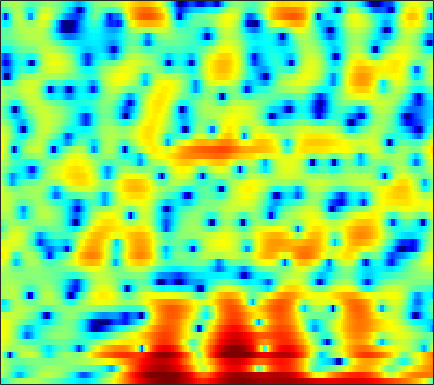

The data file committed next to this chart (first rows):
-4.995, -3.9905, -2.7605, -1.7167, -1.0437, -0.29545, 0.31613, 0.68039, 1.0633, 1.3567, 1.5678, 1.6835, 1.7795, 1.8133, 1.7837, 1.6935, 1.5528, 1.3981, 1.1723, 0.89179, 0.5467, 0.25066, -0.17623, -0.62217
2.076, 1.432, 0.4654, -0.6753, -1.67, -3.227, -5.052, -6.504, -8.063, -8.228, -6.862, -5.444, -3.629, -2.099, -1.142, -0.0939, 0.7209, 1.204, 1.692, 2.025, 2.226, 2.296, 2.29, 2.176
2.717, 2.041, 1.099, 0.1152, -0.6323, -1.61, -2.496, -3.045, -3.53, -3.656, -3.445, -3.109, -2.518, -1.867, -1.387, -0.7842, -0.262, 0.07694, 0.458, 0.7583, 0.981, 1.101, 1.202, 1.234
2.868, 2.079, 1.083, 0.2143, -0.3211, -0.8233, -1.103, -1.184, -1.152, -1.016, -0.8198, -0.6639, -0.459, -0.2806, -0.1767, -0.09519, -0.07186, -0.09236, -0.1454, -0.2133, -0.2804, -0.3158, -0.3325, -0.3029
3.205, 0.9691, -3.111, -10.02, -19.13, -9.716, -4.327, -2, 0.05427, 1.403, 2.275, 2.691, 2.99, 3.033, 2.895, 2.471, 1.766, 1.045, -0.1964, -1.757, -3.568, -4.854, -5.698, -4.987
4.097, 3.284, 2.255, 1.436, 1.027, 0.7986, 0.8604, 1.013, 1.243, 1.444, 1.55, 1.549, 1.429, 1.178, 0.8952, 0.366, -0.3575, -1.047, -2.196, -3.58, -5.088, -6.057, -6.604, -6.005
4.154, 3.846, 3.365, 2.83, 2.399, 1.803, 1.185, 0.7083, 0.06104, -0.5702, -1.149, -1.52, -1.911, -2.158, -2.246, -2.279, -2.249, -2.223, -2.194, -2.159, -2.105, -2.037, -1.92, -1.722
4.859, 4.632, 4.168, 3.515, 2.898, 1.889, 0.6342, -0.4974, -2.327, -4.608, -7.402, -9.704, -11.76, -10.72, -8.918, -6.695, -4.968, -3.957, -2.899, -2.087, -1.441, -1.028, -0.5792, -0.2051
5.141, 4.899, 4.425, 3.786, 3.187, 2.212, 1.02, -0.02584, -1.648, -3.534, -5.531, -6.894, -7.981, -7.813, -7.115, -5.982, -4.961, -4.325, -3.621, -3.048, -2.551, -2.203, -1.742, -1.276
4.822, 4.572, 4.177, 3.724, 3.339, 2.761, 2.113, 1.586, 0.8317, 0.03845, -0.7315, -1.264, -1.91, -2.497, -2.907, -3.456, -4.063, -4.59, -5.37, -6.166, -6.757, -6.838, -6.342, -5.311
3.428, 3.123, 2.833, 2.672, 2.613, 2.563, 2.487, 2.388, 2.189, 1.896, 1.508, 1.16, 0.6156, -0.04381, -0.6415, -1.617, -2.869, -4.086, -6.259, -9.505, -15.06, -21.37, -15.23, -9.414
-2.744, -3.879, -3.733, -2.22, -0.9665, 0.4196, 1.378, 1.849, 2.215, 2.329, 2.215, 2.026, 1.688, 1.283, 0.9488, 0.4415, -0.1242, -0.5885, -1.253, -1.867, -2.349, -2.501, -2.339, -1.824
-4.741, -6.304, -5.706, -3.228, -1.553, 0.08241, 1.078, 1.472, 1.578, 1.302, 0.7359, 0.1896, -0.5354, -0.9946, -1.056, -0.7663, -0.2385, 0.195, 0.7089, 1.114, 1.398, 1.533, 1.615, 1.577
1.274, 1.344, 1.537, 1.808, 2.014, 2.176, 2.106, 1.848, 1.112, -0.1764, -2.16, -4.4, -9.323, -21.82, -15.77, -7.438, -3.509, -1.62, 0.1042, 1.205, 1.901, 2.195, 2.307, 2.102
1.174, 1.558, 1.918, 2.115, 2.164, 2.099, 1.855, 1.544, 0.9548, 0.1311, -0.892, -1.716, -2.716, -3.272, -3.204, -2.556, -1.571, -0.8315, 0.03287, 0.6766, 1.059, 1.184, 1.145, 0.856
0.7068, 1.008, 1.28, 1.423, 1.451, 1.396, 1.253, 1.093, 0.8408, 0.5463, 0.2297, 0.01786, -0.1996, -0.3201, -0.3316, -0.2489, -0.09548, 0.04289, 0.2131, 0.3382, 0.3771, 0.3296, 0.1575, -0.1397
1.105, 1.162, 1.146, 1.051, 0.9402, 0.7606, 0.577, 0.4527, 0.308, 0.2251, 0.1887, 0.1752, 0.1809, 0.2037, 0.2202, 0.2421, 0.2464, 0.2342, 0.1865, 0.1019, -0.009822, -0.1175, -0.3003, -0.5245
2.31, 2.056, 1.569, 0.9417, 0.4144, -0.2771, -0.8363, -1.077, -1.149, -0.9262, -0.5379, -0.2314, 0.1242, 0.3866, 0.5055, 0.5525, 0.4885, 0.3745, 0.1722, -0.1032, -0.3899, -0.5796, -0.7882, -0.9278
4.609, 4.042, 2.956, 1.382, -0.1887, -2.941, -6.339, -8.083, -6.629, -3.75, -1.534, -0.3512, 0.7129, 1.298, 1.484, 1.448, 1.136, 0.7442, 0.0482, -0.783, -1.661, -2.253, -2.774, -2.858
6.021, 5.548, 4.6, 3.231, 1.871, -0.3681, -2.757, -3.772, -3.244, -1.458, 0.08757, 0.8957, 1.543, 1.719, 1.583, 1.073, 0.2132, -0.6728, -2.249, -4.303, -7.186, -10.19, -14.9, -13.86
4.709, 4.654, 4.419, 4.031, 3.65, 3.093, 2.571, 2.269, 2.021, 1.812, 1.606, 1.379, 0.8565, 0.07233, -0.6974, -1.955, -3.424, -4.592, -6.2, -7.752, -9.345, -10.56, -11.68, -11.34
2.728, 3.109, 3.522, 3.808, 3.939, 3.999, 3.917, 3.752, 3.465, 2.994, 2.342, 1.69, 0.5211, -1.048, -2.592, -5.198, -8.636, -11.61, -14.22, -12.82, -10.52, -9.2, -7.954, -7.022
-1.192, 0.03825, 1.437, 2.494, 3.078, 3.594, 3.862, 3.886, 3.711, 3.358, 2.749, 2.132, 1.081, -0.3101, -1.625, -3.779, -6.401, -8.357, -9.868, -8.9, -7.061, -5.837, -4.534, -3.658
-5.178, -2.833, -0.6657, 0.8078, 1.555, 2.194, 2.512, 2.614, 2.537, 2.306, 1.954, 1.631, 1.132, 0.553, 0.0941, -0.5617, -1.156, -1.499, -1.744, -1.776, -1.591, -1.388, -1.112, -0.9229
-1.699, -0.8698, 0.05221, 0.6952, 0.9753, 1.097, 0.9118, 0.6642, 0.2387, -0.2234, -0.4963, -0.5675, -0.4845, -0.2488, -0.03237, 0.2402, 0.4795, 0.6073, 0.7763, 0.8818, 0.9501, 0.9599, 0.875, 0.7045
1.355, 1.555, 1.688, 1.567, 1.287, 0.6058, -0.4894, -1.69, -3.712, -6.13, -7.745, -7.251, -5.08, -2.884, -1.553, -0.1769, 0.7997, 1.323, 1.794, 2.072, 2.158, 2.119, 1.931, 1.597
2.71, 2.758, 2.622, 2.24, 1.76, 0.8021, -0.5536, -1.951, -4.418, -7.67, -10.25, -9.341, -6.104, -3.32, -1.744, -0.2129, 0.8329, 1.387, 1.823, 1.996, 1.944, 1.78, 1.445, 0.9685
2.93, 2.917, 2.723, 2.367, 1.993, 1.375, 0.6417, 0.06543, -0.7242, -1.334, -1.633, -1.575, -1.169, -0.5624, -0.07718, 0.4983, 0.9108, 1.072, 1.116, 0.9019, 0.4606, -0.01912, -0.827, -1.731
3.141, 2.952, 2.598, 2.171, 1.833, 1.413, 1.022, 0.8144, 0.5767, 0.4734, 0.4633, 0.5305, 0.695, 0.8884, 1.026, 1.161, 1.2, 1.1, 0.8176, 0.2564, -0.648, -1.616, -3.416, -5.903
3.222, 2.618, 1.707, 0.7534, 0.1324, -0.4583, -0.6855, -0.6365, -0.3549, -0.01794, 0.3265, 0.5535, 0.8037, 1.036, 1.181, 1.323, 1.401, 1.405, 1.235, 0.8567, 0.166, -0.6005, -2.047, -4.068
2.169, 0.8781, -1.383, -4.388, -7.053, -9.557, -8.186, -6.333, -4.29, -2.974, -2.19, -1.857, -1.625, -1.484, -1.331, -0.9908, -0.5197, -0.09322, 0.4266, 0.8322, 1.063, 1.118, 1.056, 0.9134
1.325, -0.02906, -2.36, -5.353, -7.903, -10.26, -9.403, -7.824, -6.263, -5.436, -5.343, -5.719, -6.749, -8.269, -9.174, -8.736, -6.581, -4.823, -2.71, -1.093, 0.1296, 0.8308, 1.565, 2.154
1.974, 1.129, -0.1396, -1.441, -2.337, -3.29, -3.867, -4.174, -4.475, -4.902, -5.674, -6.607, -8.589, -11.81, -14.79, -14.4, -9.71, -6.817, -4.088, -2.124, -0.7011, 0.121, 0.9997, 1.719
3.099, 2.389, 1.304, 0.1784, -0.6445, -1.61, -2.31, -2.734, -3.046, -3.284, -3.513, -3.726, -4.069, -4.302, -4.338, -4.017, -3.314, -2.651, -1.755, -1.011, -0.4624, -0.1467, 0.1699, 0.455
4.632, 3.658, 2.072, 0.1776, -1.35, -3.264, -4.43, -4.423, -3.693, -2.654, -1.701, -1.119, -0.476, 0.02145, 0.3143, 0.6347, 0.8934, 0.9599, 0.9352, 0.6491, 0.07348, -0.5804, -1.681, -2.808
5.783, 4.57, 2.462, -0.4632, -3.486, -9.843, -23.03, -12.74, -6.35, -3.144, -1.101, -0.001242, 1.128, 1.932, 2.401, 2.816, 2.975, 2.931, 2.539, 1.741, 0.3804, -1.175, -4.28, -9.794
5.395, 4.408, 2.815, 0.9759, -0.4849, -2.273, -3.478, -3.718, -3.444, -2.748, -1.87, -1.178, -0.2545, 0.6428, 1.236, 1.876, 2.262, 2.391, 2.256, 1.77, 0.8919, -0.01468, -1.497, -3.116
4.876, 4.129, 2.97, 1.668, 0.628, -0.783, -2.193, -3.168, -4.416, -5.301, -5.548, -5.069, -3.792, -2.191, -1.056, 0.2431, 1.243, 1.74, 2.147, 2.222, 2.009, 1.695, 1.073, 0.3126
3.734, 3.114, 2.111, 0.9126, -0.121, -1.692, -3.566, -5.29, -8.324, -13.33, -26.47, -18.29, -9.813, -5.461, -3.212, -1.019, 0.551, 1.412, 2.204, 2.663, 2.836, 2.798, 2.563, 2.139
1.682, 1.119, 0.1508, -1.023, -1.994, -3.4, -4.796, -5.859, -7.194, -8.245, -8.527, -7.851, -6.1, -4, -2.534, -0.8361, 0.5032, 1.317, 2.113, 2.64, 2.921, 2.982, 2.906, 2.656
0.05407, -0.6013, -1.824, -3.425, -4.797, -6.672, -7.967, -8.304, -7.797, -6.719, -5.447, -4.424, -3.041, -1.711, -0.7767, 0.3418, 1.261, 1.815, 2.377, 2.733, 2.906, 2.931, 2.837, 2.609
0.008409, -0.7669, -2.277, -4.518, -6.918, -11.95, -25.16, -20.72, -11.13, -6.864, -4.149, -2.657, -1.067, 0.1682, 0.9217, 1.71, 2.285, 2.565, 2.783, 2.83, 2.738, 2.603, 2.34, 2.019
1.168, 0.6019, -0.4098, -1.663, -2.717, -4.04, -4.801, -4.722, -3.742, -2.33, -0.9279, 0.002587, 1.04, 1.835, 2.262, 2.614, 2.723, 2.663, 2.379, 1.919, 1.329, 0.847, 0.2342, -0.2837
1.884, 1.522, 1.004, 0.5192, 0.217, -0.02541, -0.07318, 0.07874, 0.4651, 0.9975, 1.589, 2.015, 2.479, 2.783, 2.873, 2.779, 2.396, 1.911, 0.948, -0.3971, -2.112, -3.557, -5.282, -6.12
1.26, 0.8054, 0.356, 0.1268, 0.131, 0.3288, 0.7166, 1.086, 1.615, 2.147, 2.629, 2.93, 3.215, 3.326, 3.28, 3.002, 2.427, 1.736, 0.4081, -1.571, -4.543, -7.912, -16.13, -20.61
-1.88, -3.095, -4.293, -4.486, -3.926, -2.68, -1.291, -0.3566, 0.7335, 1.615, 2.283, 2.656, 3.009, 3.195, 3.227, 3.115, 2.817, 2.428, 1.686, 0.6512, -0.6396, -1.679, -2.873, -3.424
-7.147, -10.78, -20.28, -21.14, -13.09, -8.052, -5.047, -3.407, -1.816, -0.7131, 0.02249, 0.3835, 0.6968, 0.9176, 1.067, 1.293, 1.535, 1.724, 1.895, 1.958, 1.913, 1.839, 1.713, 1.611
-7.809, -9.568, -11.17, -11.24, -10.29, -8.429, -6.463, -5.238, -3.984, -3.251, -3.021, -3.161, -3.677, -4.248, -4.348, -3.659, -2.259, -1.084, 0.3362, 1.474, 2.319, 2.782, 3.219, 3.481
-10.29, -13.35, -16.54, -14.69, -12.06, -9.075, -6.846, -5.668, -4.63, -4.25, -4.611, -5.487, -7.843, -12.99, -24.43, -14.54, -6.898, -3.766, -0.9405, 0.9845, 2.333, 3.059, 3.742, 4.162
-8.749, -11.04, -13.07, -11.79, -9.764, -7.329, -5.504, -4.491, -3.586, -3.144, -3.162, -3.453, -4.1, -4.748, -4.869, -4.145, -2.644, -1.347, 0.2211, 1.505, 2.474, 3.012, 3.502, 3.763
-4.17, -4.578, -4.827, -4.644, -4.267, -3.578, -2.825, -2.294, -1.715, -1.291, -1.011, -0.8729, -0.7396, -0.5734, -0.3847, -0.0004242, 0.5101, 0.9263, 1.478, 1.949, 2.288, 2.44, 2.497, 2.389
-2.201, -2.186, -2.091, -1.89, -1.67, -1.292, -0.8713, -0.5567, -0.1511, 0.2034, 0.5105, 0.712, 0.9492, 1.166, 1.323, 1.526, 1.716, 1.821, 1.91, 1.895, 1.752, 1.545, 1.128, 0.5533
-1.559, -1.435, -1.225, -0.949, -0.6899, -0.3022, 0.1049, 0.4042, 0.7837, 1.117, 1.394, 1.567, 1.767, 1.93, 2.035, 2.136, 2.178, 2.168, 2.044, 1.769, 1.302, 0.8049, -0.07645, -1.218
-1.825, -1.857, -1.743, -1.382, -0.9681, -0.3215, 0.3464, 0.7985, 1.272, 1.604, 1.802, 1.886, 1.958, 2.037, 2.117, 2.257, 2.384, 2.441, 2.383, 2.117, 1.565, 0.931, -0.2711, -1.947
-3.628, -4.684, -5.499, -4.648, -3.227, -1.233, 0.341, 1.174, 1.837, 2.028, 1.831, 1.496, 0.9625, 0.6367, 0.701, 1.239, 2.037, 2.577, 3.106, 3.28, 3.043, 2.569, 1.502, -0.14
-5.137, -8.154, -14.46, -9.835, -5.187, -1.389, 0.8139, 1.779, 2.323, 2.053, 0.9205, -0.6308, -4.023, -9.307, -9.7, -4.203, -0.384, 1.496, 3.122, 4.005, 4.309, 4.191, 3.624, 2.601
-2.751, -2.619, -2.304, -1.57, -0.7879, 0.302, 1.161, 1.531, 1.582, 1.107, 0.05492, -1.133, -3.077, -4.728, -4.815, -3.258, -1.222, 0.09284, 1.425, 2.301, 2.765, 2.866, 2.699, 2.234
-0.903, -0.3012, 0.3203, 0.8355, 1.162, 1.491, 1.651, 1.626, 1.389, 0.9256, 0.2753, -0.2659, -0.9776, -1.505, -1.677, -1.598, -1.199, -0.8069, -0.2459, 0.2616, 0.6353, 0.8092, 0.87, 0.7369
